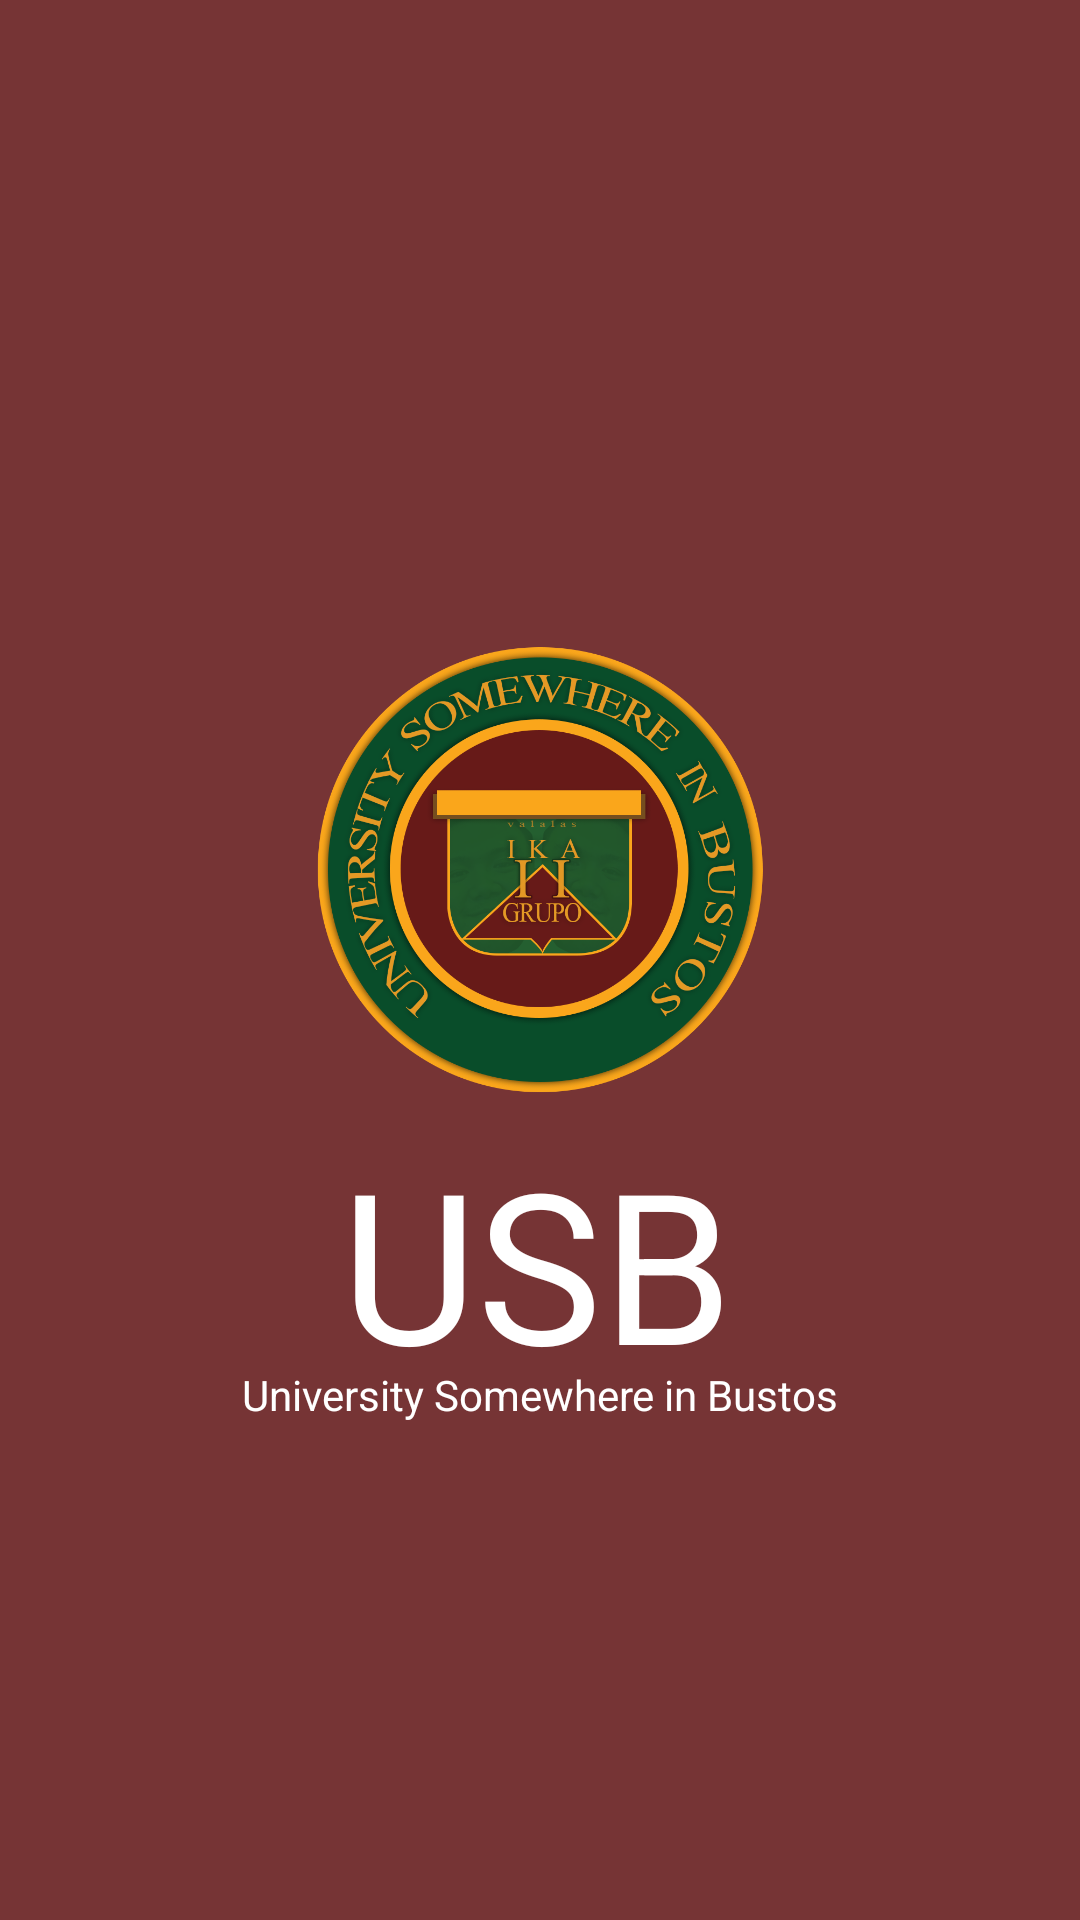

Here is an Android app screen rendered from its layout file. Give the layout XML and the strings, colors and styles it references.
<!-- AndroidManifest.xml: application theme Theme.BSIT3A_Group6 -->
<!-- res/layout/activity_main.xml -->
<?xml version="1.0" encoding="utf-8"?>
<androidx.constraintlayout.widget.ConstraintLayout xmlns:android="http://schemas.android.com/apk/res/android"
    xmlns:app="http://schemas.android.com/apk/res-auto"
    xmlns:tools="http://schemas.android.com/tools"
    android:layout_width="match_parent"
    android:layout_height="match_parent"
    android:background="#763435"
    tools:context=".MainActivity">

    <ImageView
        android:id="@+id/imageView"
        android:layout_width="287dp"
        android:layout_height="580dp"
        android:contentDescription="@string/logo"
        android:src="@drawable/student_portal_logo"
        app:layout_constraintBottom_toBottomOf="parent"
        app:layout_constraintEnd_toEndOf="parent"
        app:layout_constraintStart_toStartOf="parent"
        app:layout_constraintTop_toTopOf="parent"
        app:layout_constraintVertical_bias="0.0"
        tools:ignore="MissingConstraints" />

    <TextView
        android:id="@+id/textView"
        android:layout_width="133dp"
        android:layout_height="81dp"
        android:text="@string/usb"
        android:textColor="@color/white"
        android:textSize="70sp"
        app:layout_constraintBottom_toBottomOf="@+id/imageView"
        app:layout_constraintEnd_toEndOf="parent"
        app:layout_constraintStart_toStartOf="parent"
        app:layout_constraintTop_toTopOf="@+id/imageView"
        app:layout_constraintVertical_bias="0.75"
        tools:text="USB" />

    <TextView
        android:id="@+id/textView2"
        android:layout_width="wrap_content"
        android:layout_height="0dp"
        android:text="@string/university_somewhere_in_bustos"
        android:textColor="@color/white"
        app:layout_constraintBottom_toBottomOf="@+id/imageView"
        app:layout_constraintEnd_toEndOf="parent"
        app:layout_constraintStart_toStartOf="parent"
        app:layout_constraintTop_toBottomOf="@+id/textView" />

</androidx.constraintlayout.widget.ConstraintLayout>
<!-- resources referenced by this layout -->
<resources>
  <!-- drawable student_portal_logo: png bitmap (drawable, 274265 bytes) -->
  <string name="logo">Logo</string>
  <string name="university_somewhere_in_bustos">University Somewhere in Bustos</string>
  <string name="usb">USB</string>
  <style name="Theme.BSIT3A_Group6" parent="Theme.MaterialComponents.DayNight.NoActionBar">
          
          <item name="colorPrimary">@color/purple_500</item>
          <item name="colorPrimaryVariant">@color/purple_700</item>
          <item name="colorOnPrimary">@color/white</item>
          
          <item name="colorSecondary">@color/teal_200</item>
          <item name="colorSecondaryVariant">@color/teal_700</item>
          <item name="colorOnSecondary">@color/black</item>
          
          <item name="android:statusBarColor" tools:targetApi="l">?attr/colorPrimaryVariant</item>
          
      </style>
  <!-- not gathered from this repository: default colours our renderer supplied (Android Studio template values) -->
  <color name="purple_500">#FF6200EE</color>
  <color name="purple_700">#FF3700B3</color>
  <color name="teal_200">#FF03DAC5</color>
  <color name="teal_700">#FF018786</color>
  <color name="black">#FF000000</color>
  <color name="white">#FFFFFFFF</color>
</resources>
